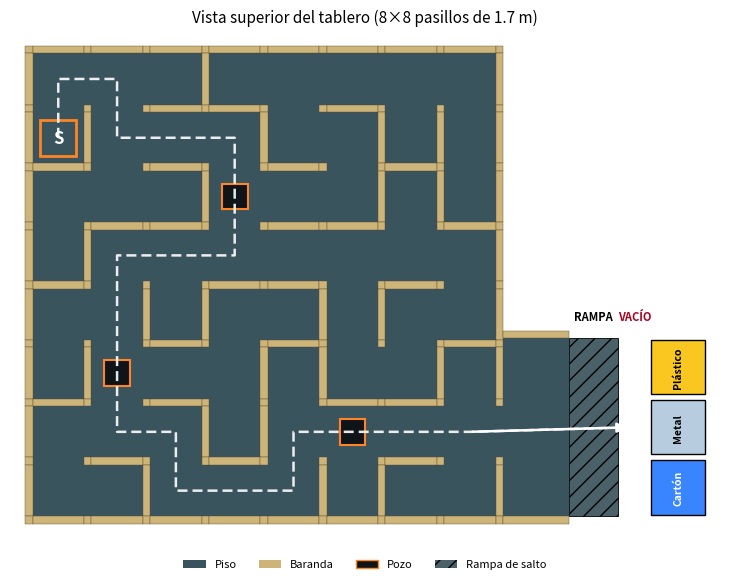
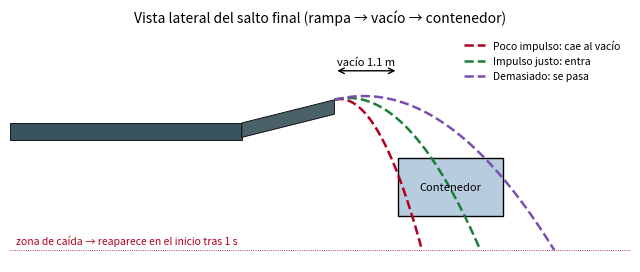
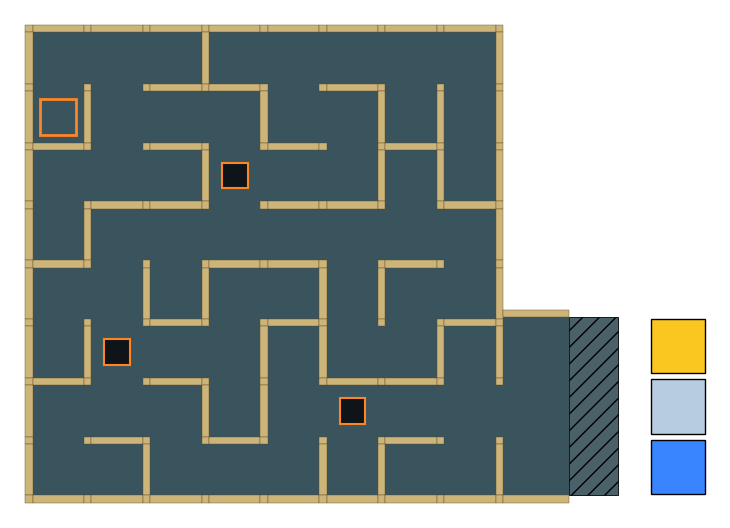

Source code (Python) for these figures, in order:
"""Genera las figuras del documento a partir del mismo layout que usa Unity (BoardLayout.DefaultMap).
Uso: python figuras.py <carpeta_salida>"""
import math
import sys
from pathlib import Path

import matplotlib
matplotlib.use("Agg")
import matplotlib.pyplot as plt
from matplotlib.patches import FancyArrowPatch, Rectangle, Polygon

MAP = """+-+-+-+-+-+-+-+-+
|     |         |
+ + +-+-+ +-+ + +
|S|     |   | | |
+-+ +-+ +-+ +-+ +
|     |O    | | |
+ +-+-+ +-+-+ +-+
| |             |
+-+ + +-+-+ +-+ +
|   | |   | |   |
+ + +-+ +-+ + +-+
| |O    | |   | |
+-+ +-+ + +-+-+ +
|     | |  O     
+ +-+ +-+ + +-+ +
|   |     | |   |
+-+-+-+-+-+-+-+-+""".split("\n")

# Mismas medidas que BoardLayout / BoardDimensions
CELL, WALL, HOLE_FRACTION = 1.7, 0.25, 0.5
APRON_LEN, APRON_W = 2.2, 6.4
RAMP_LEN, RAMP_RISE, GAP = 1.6, 0.4, 1.1
BIN_W, BIN_D, BIN_H, BIN_SPACING, BIN_RIM = 1.8, 1.8, 1.0, 2.0, -0.6

C_FLOOR, C_WALL, C_HOLE = "#3A545E", "#CDB57A", "#0E1418"
C_RAMP, C_GLOW = "#4A616A", "#FF8524"
BINS = [("Plástico", "#F9C71F"), ("Metal", "#B8CCE0"), ("Cartón", "#3885FF")]

GW = max(len(l) for l in MAP); GH = len(MAP)
COLS, ROWS = (GW - 1) // 2, (GH - 1) // 2
W = COLS * CELL + (COLS + 1) * WALL
L = ROWS * CELL + (ROWS + 1) * WALL


def raw(gx, gy):
    if 0 <= gy < GH and 0 <= gx < len(MAP[gy]):
        return MAP[gy][gx]
    return " "


def is_wall(gx, gy):
    c = raw(gx, gy)
    if c in "-|":
        return True
    if c != "+":
        return False
    return any(raw(x, y) in "-|" for x, y in ((gx - 1, gy), (gx + 1, gy), (gx, gy - 1), (gx, gy + 1)))


def start_x(gx):
    return -W / 2 + ((gx + 1) // 2) * WALL + (gx // 2) * CELL


def top_z(gy):
    return L / 2 - ((gy + 1) // 2) * WALL - (gy // 2) * CELL


def size(g):
    return WALL if g % 2 == 0 else CELL


def cell_center(cx, cy):
    gx, gy = 2 * cx + 1, 2 * cy + 1
    return start_x(gx) + CELL / 2, top_z(gy) - CELL / 2


def find(ch):
    for cy in range(ROWS):
        for cx in range(COLS):
            if raw(2 * cx + 1, 2 * cy + 1) == ch:
                yield cx, cy


def exit_row():
    for r in range(ROWS):
        if not is_wall(GW - 1, 2 * r + 1):
            return r
    return None


def top_view(out, clean=False):
    fig, ax = plt.subplots(figsize=(9.6, 6.6), dpi=200)
    ax.add_patch(Rectangle((-W / 2, -L / 2), W, L, facecolor=C_FLOOR, edgecolor="none"))
    for gy in range(GH):
        for gx in range(GW):
            if is_wall(gx, gy):
                ax.add_patch(Rectangle((start_x(gx), top_z(gy) - size(gy)), size(gx), size(gy), facecolor=C_WALL,
                                       edgecolor="#5B4A2A", lw=0.3))
    pit = CELL * HOLE_FRACTION
    for cx, cy in find("O"):
        x, z = cell_center(cx, cy)
        ax.add_patch(Rectangle((x - pit / 2, z - pit / 2), pit, pit, facecolor=C_HOLE, edgecolor=C_GLOW, lw=1.5))
    for cx, cy in find("S"):
        x, z = cell_center(cx, cy)
        ax.add_patch(Rectangle((x - .6, z - .6), 1.2, 1.2, fill=False, edgecolor=C_GLOW, lw=2))
        ax.text(x, z, "S", ha="center", va="center", fontsize=12, weight="bold", color="white")

    r = exit_row()
    _, ez = cell_center(COLS - 1, r)
    limit = L / 2 - APRON_W / 2
    zc = max(-limit, min(limit, ez))
    x0 = W / 2
    ax.add_patch(Rectangle((x0, zc - APRON_W / 2), APRON_LEN, APRON_W, facecolor=C_FLOOR, edgecolor="none"))
    for side in (-1, 1):
        ax.add_patch(Rectangle((x0, zc + side * (APRON_W / 2) - (WALL if side > 0 else 0)), APRON_LEN, WALL,
                               facecolor=C_WALL, edgecolor="#5B4A2A", lw=0.3))
    rx = x0 + APRON_LEN
    ax.add_patch(Rectangle((rx, zc - APRON_W / 2 + WALL), RAMP_LEN, APRON_W - 2 * WALL, facecolor=C_RAMP,
                           edgecolor="black", lw=.6, hatch="//"))
    ax.text(rx + RAMP_LEN / 2, zc + APRON_W / 2 + .35, "RAMPA", ha="center", fontsize=8, weight="bold")
    ax.text(rx + RAMP_LEN + GAP / 2, zc + APRON_W / 2 + .35, "VACÍO", ha="center", fontsize=8, weight="bold",
            color="#B00020")
    bx = rx + RAMP_LEN + GAP
    for i, (name, col) in enumerate(BINS):
        z = zc - (i - 1) * BIN_SPACING
        ax.add_patch(Rectangle((bx, z - BIN_W / 2), BIN_D, BIN_W, facecolor=col, edgecolor="black", lw=1))
        ax.text(bx + BIN_D / 2, z, name, ha="center", va="center", fontsize=7.5, weight="bold",
                color="white" if name == "Cartón" else "black", rotation=90)

    # Recorrido de la solución (BFS)
    from collections import deque
    start = next(find("S"))
    goal = (COLS - 1, r)
    prev = {start: None}
    q = deque([start])
    while q:
        cx, cy = q.popleft()
        for dx, dy in ((1, 0), (-1, 0), (0, 1), (0, -1)):
            nx, ny = cx + dx, cy + dy
            if not (0 <= nx < COLS and 0 <= ny < ROWS) or (nx, ny) in prev:
                continue
            if is_wall(2 * cx + 1 + dx, 2 * cy + 1 + dy):
                continue
            prev[(nx, ny)] = (cx, cy)
            q.append((nx, ny))
    path, n = [], goal
    while n:
        path.append(cell_center(*n))
        n = prev[n]
    path = path[::-1] + [(rx + RAMP_LEN + .4, zc)]
    xs, zs = zip(*path)
    if not clean:
        ax.plot(xs, zs, color="white", lw=1.8, ls=(0, (4, 2)), zorder=5, alpha=.9)
        ax.add_patch(FancyArrowPatch(path[-2], path[-1], arrowstyle="-|>", mutation_scale=14, color="white", lw=1.8, zorder=6))

    ax.set_xlim(-W / 2 - .5, bx + BIN_D + .5)
    ax.set_ylim(-L / 2 - .5, L / 2 + .5)
    ax.set_aspect("equal")
    ax.set_xticks([]); ax.set_yticks([])
    for sp in ax.spines.values():
        sp.set_visible(False)
    if clean:
        for t in ax.texts:
            t.set_visible(False)
        fig.savefig(out, bbox_inches="tight", transparent=True)
        plt.close(fig)
        return
    legend = [Rectangle((0, 0), 1, 1, fc=C_FLOOR), Rectangle((0, 0), 1, 1, fc=C_WALL),
              Rectangle((0, 0), 1, 1, fc=C_HOLE, ec=C_GLOW), Rectangle((0, 0), 1, 1, fc=C_RAMP, hatch="//")]
    ax.legend(legend, ["Piso", "Baranda", "Pozo", "Rampa de salto"], loc="lower center",
              bbox_to_anchor=(.5, -.08), ncol=4, fontsize=8, frameon=False)
    ax.set_title(f"Vista superior del tablero ({COLS}×{ROWS} pasillos de {CELL} m)", fontsize=11)
    fig.savefig(out, bbox_inches="tight")
    plt.close(fig)


def side_view(out):
    HL = 0.0
    fig, ax = plt.subplots(figsize=(8, 3.2), dpi=200)
    ax.add_patch(Rectangle((HL - 4, -0.3), 4, 0.3, fc=C_FLOOR, ec="black", lw=.6))
    ax.add_patch(Polygon([(HL, 0), (HL + RAMP_LEN, RAMP_RISE), (HL + RAMP_LEN, RAMP_RISE - .25), (HL, -.25)],
                         fc=C_RAMP, ec="black", lw=.6))
    zb = HL + RAMP_LEN + GAP
    ax.add_patch(Rectangle((zb, BIN_RIM - BIN_H), BIN_D, BIN_H, fc=BINS[1][1], ec="black", lw=1))
    ax.text(zb + BIN_D / 2, BIN_RIM - BIN_H / 2, "Contenedor", ha="center", va="center", fontsize=8)

    angle = math.atan2(RAMP_RISE, RAMP_LEN)
    for v, col, label in [(2.0, "#B00020", "Poco impulso: cae al vacío"),
                          (3.2, "#1B7F3B", "Impulso justo: entra"),
                          (4.6, "#7A4FB0", "Demasiado: se pasa")]:
        xs, ys = [], []
        t = 0.0
        while t < 1.2:
            x = HL + RAMP_LEN + v * math.cos(angle) * t
            y = RAMP_RISE + v * math.sin(angle) * t - 4.905 * t * t
            if y < -2.2:
                break
            xs.append(x); ys.append(y); t += .01
        ax.plot(xs, ys, color=col, lw=1.8, ls="--", label=label)

    ax.annotate("", xy=(zb, .9), xytext=(HL + RAMP_LEN, .9), arrowprops=dict(arrowstyle="<->"))
    ax.text(HL + RAMP_LEN + GAP / 2, 1.0, f"vacío {GAP:.1f} m", ha="center", fontsize=8)
    ax.axhline(-2.2, color="#B00020", lw=.6, ls=":")
    ax.text(HL - 3.9, -2.1, "zona de caída → reaparece en el inicio tras 1 s", fontsize=7.5, color="#B00020")
    ax.set_aspect("equal")
    ax.set_xlim(HL - 4, zb + BIN_D + 2.2)
    ax.set_ylim(-2.4, 1.6)
    ax.set_xticks([]); ax.set_yticks([])
    for s in ax.spines.values():
        s.set_visible(False)
    ax.legend(fontsize=7.5, loc="upper right", frameon=False)
    ax.set_title("Vista lateral del salto final (rampa → vacío → contenedor)", fontsize=10)
    fig.savefig(out, bbox_inches="tight")
    plt.close(fig)


def cover_view(out):
    """Vista superior limpia (sin título, leyenda ni recorrido) para la portada."""
    top_view(out, clean=True)


if __name__ == "__main__":
    out = Path(sys.argv[1] if len(sys.argv) > 1 else ".")
    out.mkdir(parents=True, exist_ok=True)
    top_view(out / "layout_superior.png")
    side_view(out / "layout_lateral.png")
    cover_view(out / "portada_tablero.png")
    print("ok")
